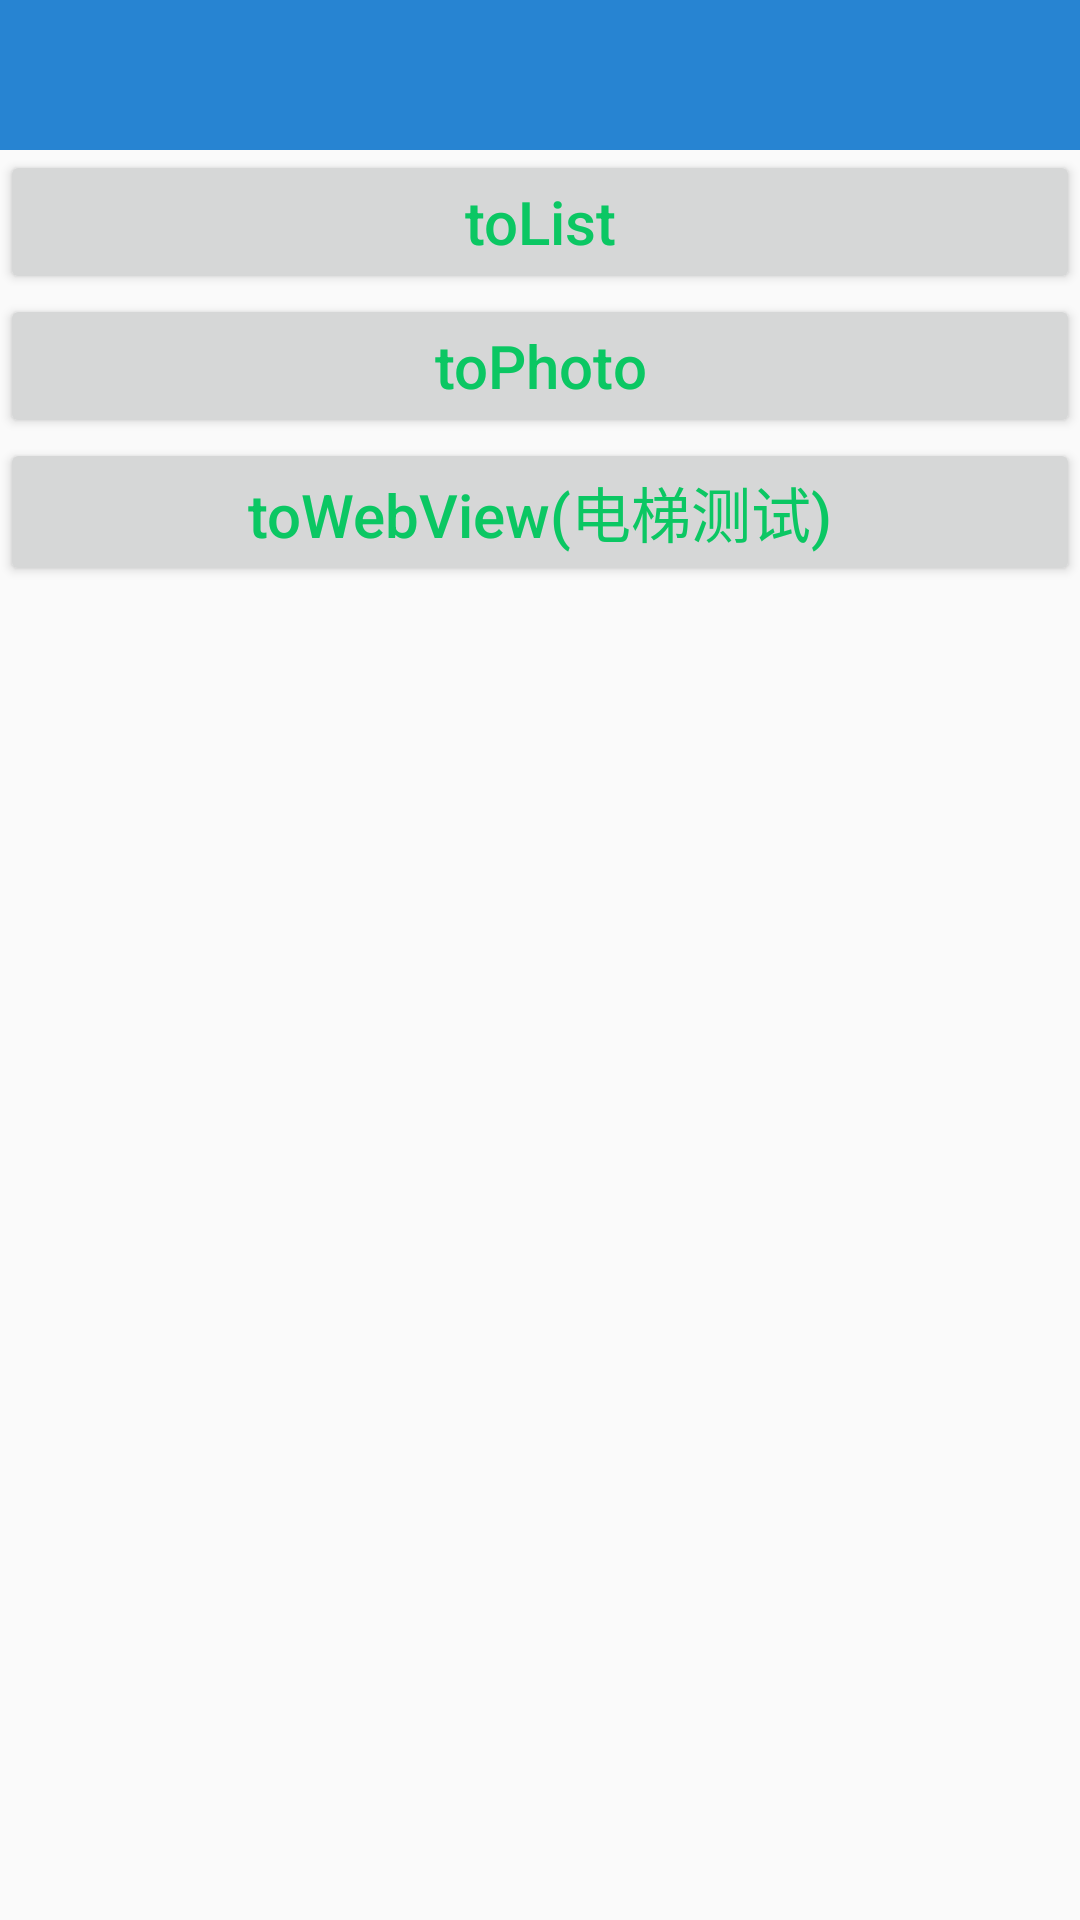

Layout XML and referenced resources for this Android screen:
<!-- AndroidManifest.xml: application theme Theme.AppCompat.Light.NoActionBar -->
<!-- res/layout/activity_main.xml -->
<?xml version="1.0" encoding="utf-8"?>
<LinearLayout
	xmlns:android="http://schemas.android.com/apk/res/android"
	xmlns:tools="http://schemas.android.com/tools"
	android:id="@+id/activity_main"
	android:layout_width="match_parent"
	android:layout_height="match_parent"
	tools:context="com.nlwl.listandphoto.MainActivity"
	android:orientation="vertical">
	<RelativeLayout
		android:id="@+id/rl_title_weibaoxiang"
		android:layout_width="match_parent"
		android:layout_height="50dp"
		android:background="#2784d2">

		
			
			
			
			
			
			

		<TextView
			android:layout_width="wrap_content"
			android:layout_height="wrap_content"
			android:layout_centerHorizontal="true"
			android:layout_centerVertical="true"
			android:gravity="center"
			android:text=""
			android:textColor="#fff"
			android:textSize="20sp"
			android:textStyle="bold"/>

	</RelativeLayout>
	<Button
		android:layout_width="match_parent"
		android:layout_height="wrap_content"
		android:layout_gravity="center"
		android:gravity="center"
		android:textSize="20dp"
		android:textAllCaps="false"
		android:textColor="#0BC763"
		android:text="toList"
		android:onClick="toList"/>

	<Button
		android:layout_width="match_parent"
		android:layout_height="wrap_content"
		android:layout_gravity="center"
		android:gravity="center"
		android:textSize="20dp"
		android:textAllCaps="false"
		android:textColor="#0BC763"
		android:text="toPhoto"
		android:onClick="toPhoto"/>

	<Button
		android:layout_width="match_parent"
		android:layout_height="wrap_content"
		android:layout_gravity="center"
		android:gravity="center"
		android:textSize="20dp"
		android:textAllCaps="false"
		android:textColor="#0BC763"
		android:text="toWebView(电梯测试)"
		android:onClick="toWebView"/>

</LinearLayout>
<!-- resources referenced by this layout -->
<resources>
  <!-- drawable back: png bitmap (drawable, 1481 bytes) -->
</resources>
